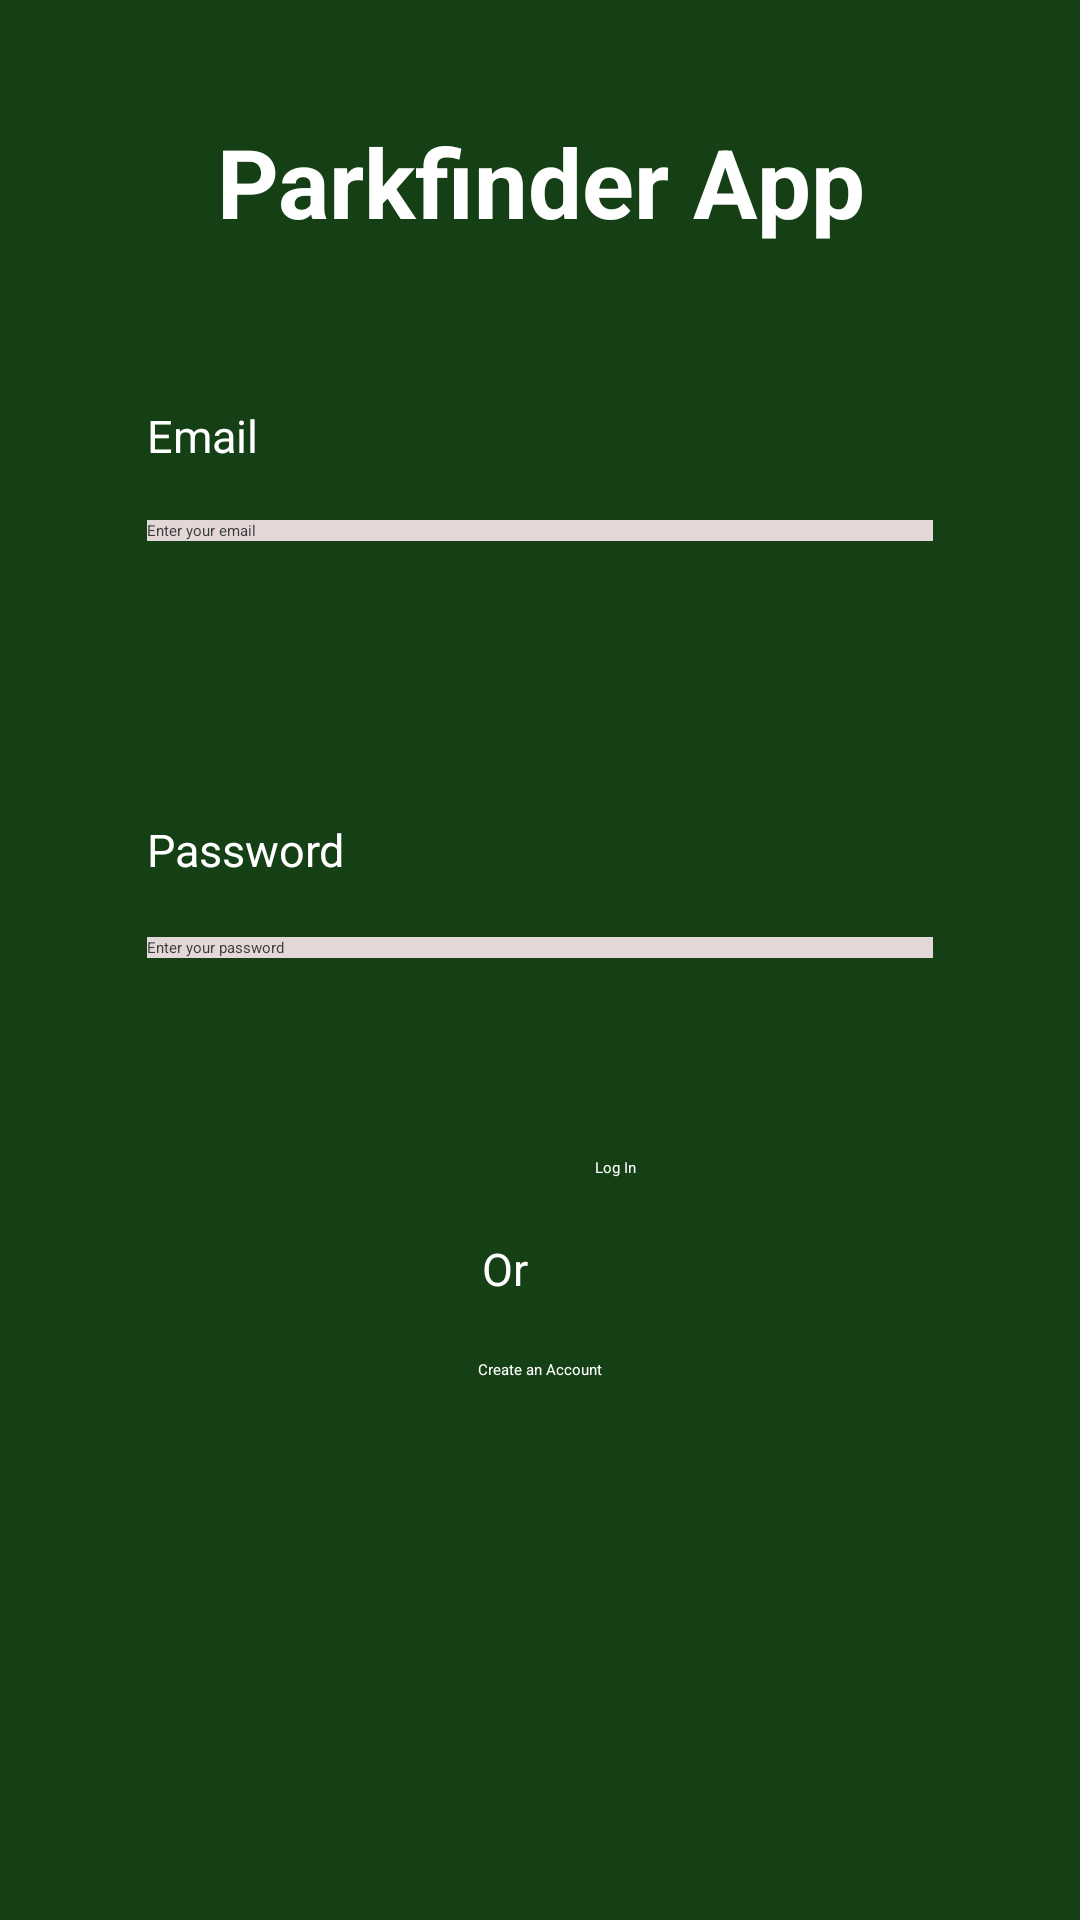

This screen was rendered from an Android layout file. Write that file and the resources it references.
<!-- AndroidManifest.xml: application theme Theme.GroupProject -->
<!-- res/layout/log_in_screen.xml -->
<?xml version="1.0" encoding="utf-8"?>
<androidx.constraintlayout.widget.ConstraintLayout xmlns:android="http://schemas.android.com/apk/res/android"
    xmlns:app="http://schemas.android.com/apk/res-auto"
    xmlns:tools="http://schemas.android.com/tools"
    android:layout_width="match_parent"
    android:layout_height="match_parent"
    android:background="@color/green">


    <TextView
        android:id="@+id/logInEmailTextView"
        android:layout_width="242dp"
        android:layout_height="wrap_content"
        android:layout_marginTop="135dp"
        android:layout_marginBottom="138dp"
        android:text="Email"
        android:textColor="#FFFFFF"
        android:textSize="15dp"
        app:layout_constraintBottom_toBottomOf="@+id/logInPasswordTextView"
        app:layout_constraintStart_toStartOf="@+id/logInEditTextEmail"
        app:layout_constraintTop_toTopOf="parent" />

    <EditText
        android:id="@+id/logInEditTextEmail"
        android:layout_width="0dp"
        android:layout_height="wrap_content"
        android:layout_marginStart="49dp"
        android:layout_marginTop="18dp"
        android:layout_marginEnd="49dp"
        android:background="#E3D7D7"
        android:hint="Enter your email"
        android:textColorHint="@color/gray"
        android:textColor="@color/black"
        app:layout_constraintEnd_toEndOf="parent"
        app:layout_constraintStart_toStartOf="parent"
        app:layout_constraintTop_toBottomOf="@+id/logInEmailTextView" />


    <TextView
        android:id="@+id/logInAppTitle"
        android:layout_width="0dp"
        android:layout_height="wrap_content"
        android:layout_marginTop="39dp"
        android:text="@string/app_name"
        android:textAlignment="center"
        android:textColor="#FFFFFF"
        android:textSize="32sp"
        android:textStyle="bold"
        app:layout_constraintEnd_toEndOf="parent"
        app:layout_constraintStart_toStartOf="parent"
        app:layout_constraintTop_toTopOf="parent" />

    <EditText
        android:id="@+id/loginEditTextPassword"
        android:layout_width="0dp"
        android:layout_height="wrap_content"
        android:layout_marginStart="49dp"
        android:layout_marginTop="19dp"
        android:layout_marginEnd="49dp"
        android:background="#E3D7D7"
        android:hint="@string/enter_your_password"
        android:textColorHint="@color/gray"
        android:textColor="@color/black"
        app:layout_constraintEnd_toEndOf="parent"
        app:layout_constraintStart_toStartOf="parent"
        app:layout_constraintTop_toBottomOf="@+id/logInPasswordTextView" />


    <TextView
        android:id="@+id/logInPasswordTextView"
        android:layout_width="wrap_content"
        android:layout_height="wrap_content"
        android:layout_marginTop="273dp"
        android:text="@string/Password"
        android:textColor="#FFFFFF"
        android:textSize="15dp"
        app:layout_constraintStart_toStartOf="@+id/loginEditTextPassword"
        app:layout_constraintTop_toTopOf="parent" />

    <TextView
        android:id="@+id/textView3"
        android:layout_width="wrap_content"
        android:layout_height="wrap_content"
        android:layout_marginEnd="36dp"
        android:layout_marginBottom="20dp"
        android:text="Or"
        android:textColor="#FFFFFF"
        android:textSize="15sp"
        app:layout_constraintBottom_toTopOf="@+id/logInCreateAccountButton"
        app:layout_constraintEnd_toEndOf="@+id/logInLogInButton" />

    <Button
        android:id="@+id/logInCreateAccountButton"
        android:layout_width="wrap_content"
        android:layout_height="wrap_content"
        android:layout_marginBottom="180dp"
        android:text="@string/Button1"
        android:backgroundTint="@color/dark_green"
        android:textColor="@color/white"
        app:layout_constraintBottom_toBottomOf="parent"
        app:layout_constraintEnd_toEndOf="parent"
        app:layout_constraintStart_toStartOf="parent" />

    <Button
        android:id="@+id/logInLogInButton"
        android:layout_width="wrap_content"
        android:layout_height="wrap_content"
        android:layout_marginStart="39dp"
        android:layout_marginBottom="20dp"
        android:text="@string/Button4"
        android:backgroundTint="@color/dark_green"
        android:textColor="@color/white"
        app:layout_constraintBottom_toTopOf="@+id/textView3"
        app:layout_constraintStart_toStartOf="@+id/logInCreateAccountButton" />


</androidx.constraintlayout.widget.ConstraintLayout>
<!-- resources referenced by this layout -->
<resources>
  <color name="black">#FF000000</color>
  <color name="dark_green">#0d260d</color>
  <color name="gray">#3a3b3c</color>
  <color name="green">#153f15</color>
  <color name="white">#FFFFFF</color>
  <string name="Button1">Create an Account</string>
  <string name="Button4">Log In</string>
  <string name="Password">Password</string>
  <string name="app_name">Parkfinder App</string>
  <string name="enter_your_password">Enter your password</string>
</resources>
